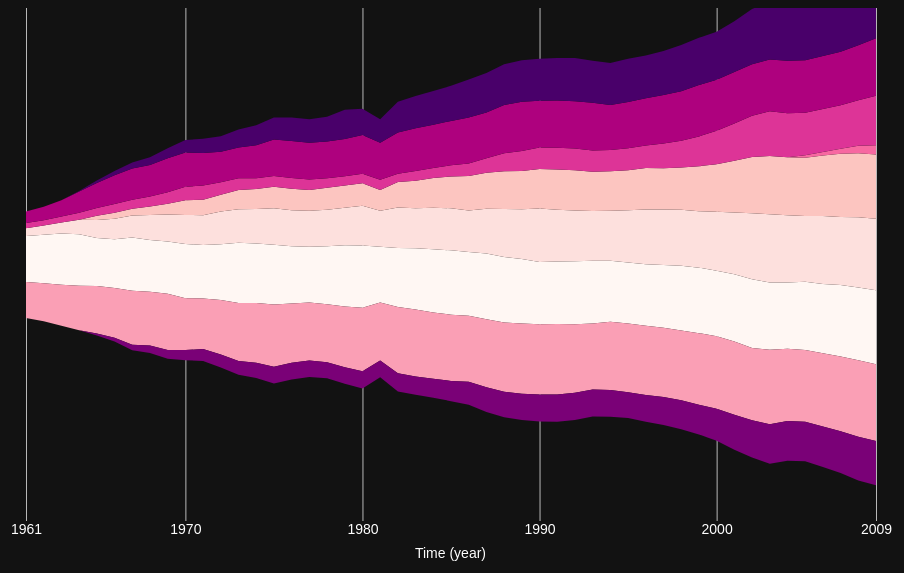
D3 v5 page, settled after 480 driven frames (8 s of simulated time); the page loaded 1 data file(s).


// ── ucenrollment.js
/*
File: ucenrollment.js
Constructs a streamgraph based on UC Undergraduate Enrollment numbers
from 1961-2009. Includes all UCs except for UCSF. Built using
d3.js V5. 

Data source: https://accountability.universityofcalifornia.edu/2010/index/1

Much of the code comes from
https://www.d3-graph-gallery.com/graph/streamgraph_template.html
I changed the version to v5, removed the commas from the x-axis, changed the color
scheme, and formatted the code to suit the UC enrollment data.
*/

// set the dimensions and margins for the graph
var margin = {top: 20, right: 30, bottom: 0, left: 80},
    width = 960 - margin.left - margin.right,
    height = 600 - margin.top - margin.bottom;

// append the svg object to the body of the page
var svg = d3.select("#my_dataviz")
    .append("svg")
    .attr("width", width + margin.left + margin.right)
    .attr("height", height + margin.top + margin.bottom)
    .append("g")
    .attr("transform", "translate(" + margin.left + "," + margin.top + ")");

// parse the data
d3.csv("ucenrollmentdata.csv").then(function(data) {

  // grab all the UC names and store them here
  var keys = data.columns.slice(1)
  console.log(keys);

  // add x axis
  var x = d3.scaleLinear()
    .domain(d3.extent(data, function(d) { return d.year; }))
    .range([ 0, width ]);
  
  /* create x axis svg element (white lines). manually putting in the ticks to get the specific range, every 10 years (9) years for the first and last range. format "d" to tell d3 it's years. use select statement to get rid of horizontal black axis line.
  */
    
   svg.append("g")
    .attr("transform", "translate(0," + height*.85 + ")")
    .call(d3.axisBottom(x)
    // negative height to cover entire graph
    .tickSize(-height*1.1) 
    .tickValues([1961, 1970, 1980, 1990, 2000, 2009])
    .tickFormat(d3.format("d")))
    .select(".domain").remove()
  
   // customize the x axis lines
  svg.selectAll(".tick line").attr("stroke", "#b8b8b8")

  // add x axis label
  svg.append("text")
      .attr("text-anchor", "end")
      .attr("x", width-390)
      .attr("y", height-50 )
      .style("fill", "white")
      .style("font-family", "sans-serif")
      .text("Time (year)");

  /*// add y axis. the huge domain is because
     our stacked data streams are very large
     in size, so the bigger the domain, the
     smaller they will appear.*/
  var y = d3.scaleLinear()
    .domain([-100000, 100000])
    .range([ height, 0 ]);

  // color palette
  var color = d3.scaleOrdinal()
    .domain(keys)
    .range(d3.schemeRdPu[9]);

  /* 
     Here is where we stack our data, using our keys and our values. To do this, we set a variable (called stackedData) = to d3.stack().
     
     d3.stack()
     -------------------------------------
     d3.stack() is a command that takes an array and computes a baseline; then, the baseline is propagted to the above layers. What that means is that d3.stack() takes an array of data, figures out the baseline layer (the bottom of the lowest layer), then spreads the baseline to the rest of the layers, producing a stacked graph.
     Layers can be stacked vertially or horizontally. 
     
     d3.stackOffsetWiggle()
     -------------------------------------
     We use an offset especially for streamgraphs, as shown in the .offset property. d3.stackOffsetWiggle attempts to minimize changes in the slope, which is weighted by layer thickness. Layer thickness is important because it is the sum of all the values in the graph at that point.
     In simple terms, this offset makes the graph curvy. 
    
     d3.stackOrderInsideOut()
     -------------------------------------
     Sets the stack order of our layers to a specified value. I'm using inside-out order because that is what is recommended for streamgraphs. Inside-out sorts by the index of the max value, then it uses balanced weighting to figure out the other layers. The max value is on the "inside" of the graph, and the later ones are on the outside.
     
     Doing this allows the series with the biggest burst in the layers on the outside of the graph, which distrupts the other layers the least. 
     
  */
  var stackedData = d3.stack()
    .offset(d3.stackOffsetWiggle)
    .order(d3.stackOrderInsideOut)
    .keys(keys)
    (data)

  // create a tooltip to display the uni names on mouseover
  var tooltip = svg
    .append("text")
    .attr("x", 5)
    .attr("y", 0)
    .style("opacity", 0)
    .style("font-size", 20)
    .style("fill", "white")
    .style("font-family", "sans-serif");
    
  /* three functions that change the tooltip when user hovers / moves / leaves a cell */
  
  /*
    on mouseover, dim the other layers and outline
    the highlighted layer
  */
  var mouseover = function(d) {
    tooltip.style("opacity", 1)
    d3.selectAll(".myArea").style("opacity", .2)
    d3.select(this)
      .style("stroke", "#121212")
      .style("opacity", 1)
  }
  
  //display the university name  
  var mousemove = function(d,i) {
    grp = keys[i]
    tooltip.text(grp)
  }
  
  //return graph back to normal after mousing away
  var mouseleave = function(d) {
    tooltip.style("opacity", 0)
    d3.selectAll(".myArea").style("opacity", 1).style("stroke", "none")
   }

  /*
    We can't use d3.stack() without d3.area(). d3.area() produces an area chart, which is what is a streamgraph is.
    
    d3.area()
    -------------------------------------
    To get an area chart, we need to use this command, d3.area(), which is defined by two bounding lines (a topline and a baseline). These lines tell us what our area looks like and what to fill in. 
    These two lines usually share the same x-values (meaning, they're the same length), but differ in y-values (the vertical position of the lines are obviously different!). 
    
    To use d3.area(), we first get a variable assigned to it. We then need to set its attributes: x, y0 (the baseline), and y1 (the topline). These three arguments help create the area generator. 
    
    area.x(): sets the x0 baseline to these values. In this case, our x is the years, based on our x-scale. It is the x positions of our lines on the x-axis.
    
    area.y0(): sets y0 to this function. here, we're taking the y positions of our bottom line.
    
    area.y1(): sets the y1 accessor to the specified function. In this case, these are the y positions of the bottom lines.
    
  */
  var area = d3.area()
    .x(function(d) { return x(d.data.year); })
    .y0(function(d) { return y(d[0]); })
    .y1(function(d) { return y(d[1]); })
  

  // show the areas via SVG. Use our color scale to color each layer, and add the previously defined mouse movements for the tooltip. 
  svg
    .selectAll("mylayers")
    .data(stackedData)
    .enter()
    .append("path")
      .attr("class", "myArea")
      .style("fill", function(d) { return color(d.key); })
      .attr("d", area)
      .on("mouseover", mouseover)
      .on("mousemove", mousemove)
      .on("mouseleave", mouseleave)
    
}); //end of d3.csv


### data: ucenrollmentdata.csv
?year, UCB, UCD, UCI, UCLA, UCM, UCR, UCSB, UCSC, UCSD
1961, 15858, 2653, 0, 12448, 0, 1789, 3940, 0, 0
1962, 16720, 3183, 0, 13112, 0, 1821, 4615, 0, 0
1963, 17671, 3764, 0, 14129, 0, 2091, 5602, 0, 0
1964, 17768, 4987, 0, 15376, 0, 2427, 7255, 0, 181
1965, 16600, 6176, 1449, 16392, 0, 2710, 8641, 652, 869
1966, 16862, 7063, 2065, 17183, 0, 2970, 9963, 1267, 1470
1967, 18337, 7574, 2371, 18600, 0, 3131, 10699, 1922, 2107
1968, 17887, 8585, 2960, 18548, 0, 3413, 10858, 2539, 2660
1969, 18016, 9318, 3661, 19404, 0, 4031, 11696, 3007, 3474
1970, 18711, 9972, 5054, 17890, 0, 4673, 11798, 3495, 4310
1971, 18398, 10281, 5355, 17467, 0, 4876, 11209, 4084, 4903
1972, 19170, 11310, 5810, 18824, 0, 4299, 10529, 4508, 5348
1973, 20777, 11544, 6639, 19964, 0, 4098, 10607, 4783, 6190
1974, 20469, 11909, 6885, 20605, 0, 3726, 11421, 5250, 6880
1975, 20639, 12552, 7415, 21421, 0, 3757, 12546, 5775, 7577
1976, 19773, 12452, 7423, 20350, 0, 3705, 12747, 5803, 8065
1977, 19244, 12410, 7166, 19984, 0, 3566, 12706, 5748, 8132
1978, 19941, 12574, 7668, 20037, 0, 3276, 12623, 5533, 8514
1979, 21135, 12905, 7688, 20941, 0, 3199, 12804, 5693, 10159
1980, 21481, 13725, 7720, 21860, 0, 3277, 13362, 5998, 9049
1981, 19244, 12410, 7166, 19984, 0, 3566, 12706, 5748, 8132
1982, 20356, 13994, 8745, 22820, 0, 2885, 14220, 6286, 10575
1983, 21132, 13830, 9436, 23063, 0, 3357, 14744, 6350, 11122
1984, 21763, 14344, 10211, 22842, 0, 3519, 14843, 6557, 11700
1985, 22184, 14523, 10982, 22850, 0, 3833, 15277, 6982, 12110
1986, 21992, 14362, 11880, 22698, 0, 4253, 15877, 7953, 13094
1987, 22636, 15468, 12369, 23447, 0, 5023, 15777, 8512, 13589
1988, 22595, 16545, 13032, 23819, 0, 6253, 16586, 8804, 14105
1989, 22212, 17202, 13150, 24249, 0, 6960, 16962, 9050, 14324
1990, 21525, 18395, 13682, 24209, 0, 7388, 16090, 9265, 14490
1991, 21581, 17877, 13811, 24327, 0, 7543, 16297, 9327, 14654
1992, 21721, 17508, 13888, 23602, 0, 7442, 16372, 9399, 14857
1993, 21593, 17206, 13541, 22786, 0, 7341, 16421, 9320, 14449
1994, 21018, 17273, 13597, 23527, 0, 7341, 15544, 9223, 14417
1995, 21061, 18001, 13833, 23687, 0, 7585, 15945, 8908, 14928
1996, 21236, 18819, 14353, 23882, 0, 7779, 16290, 9191, 14710
1997, 21631, 19132, 14224, 23920, 0, 8531, 16718, 9599, 15221
1998, 22273, 19344, 14533, 24093, 0, 9281, 17068, 9960, 15925
1999, 22593, 19460, 15522, 24658, 0, 10261, 17711, 10269, 16308
2000, 22557, 20329, 16374, 25003, 0, 11576, 17554, 11075, 16560
2001, 23152, 21294, 17865, 25303, 0, 12836, 17733, 12034, 17514
2002, 23715, 22750, 19401, 24855, 0, 14239, 17726, 12881, 19088
2003, 23205, 23509, 20133, 25677, 0, 15399, 17862, 13660, 19872
2004, 22880, 23171, 19994, 24914, 0, 15174, 18132, 13694, 20339
2005, 23482, 22735, 20061, 24774, 841, 14649, 18086, 13625, 20680
2006, 23863, 23458, 20822, 25338, 1210, 14860, 18218, 13961, 21369
2007, 24636, 23499, 21733, 25780, 1750, 15041, 18429, 14403, 22048
2008, 25151, 24209, 22076, 26334, 2534, 15752, 18900, 15125, 22518
2009, 25530, 24655, 22184, 26442, 3190, 17042, 19814, 15259, 23143